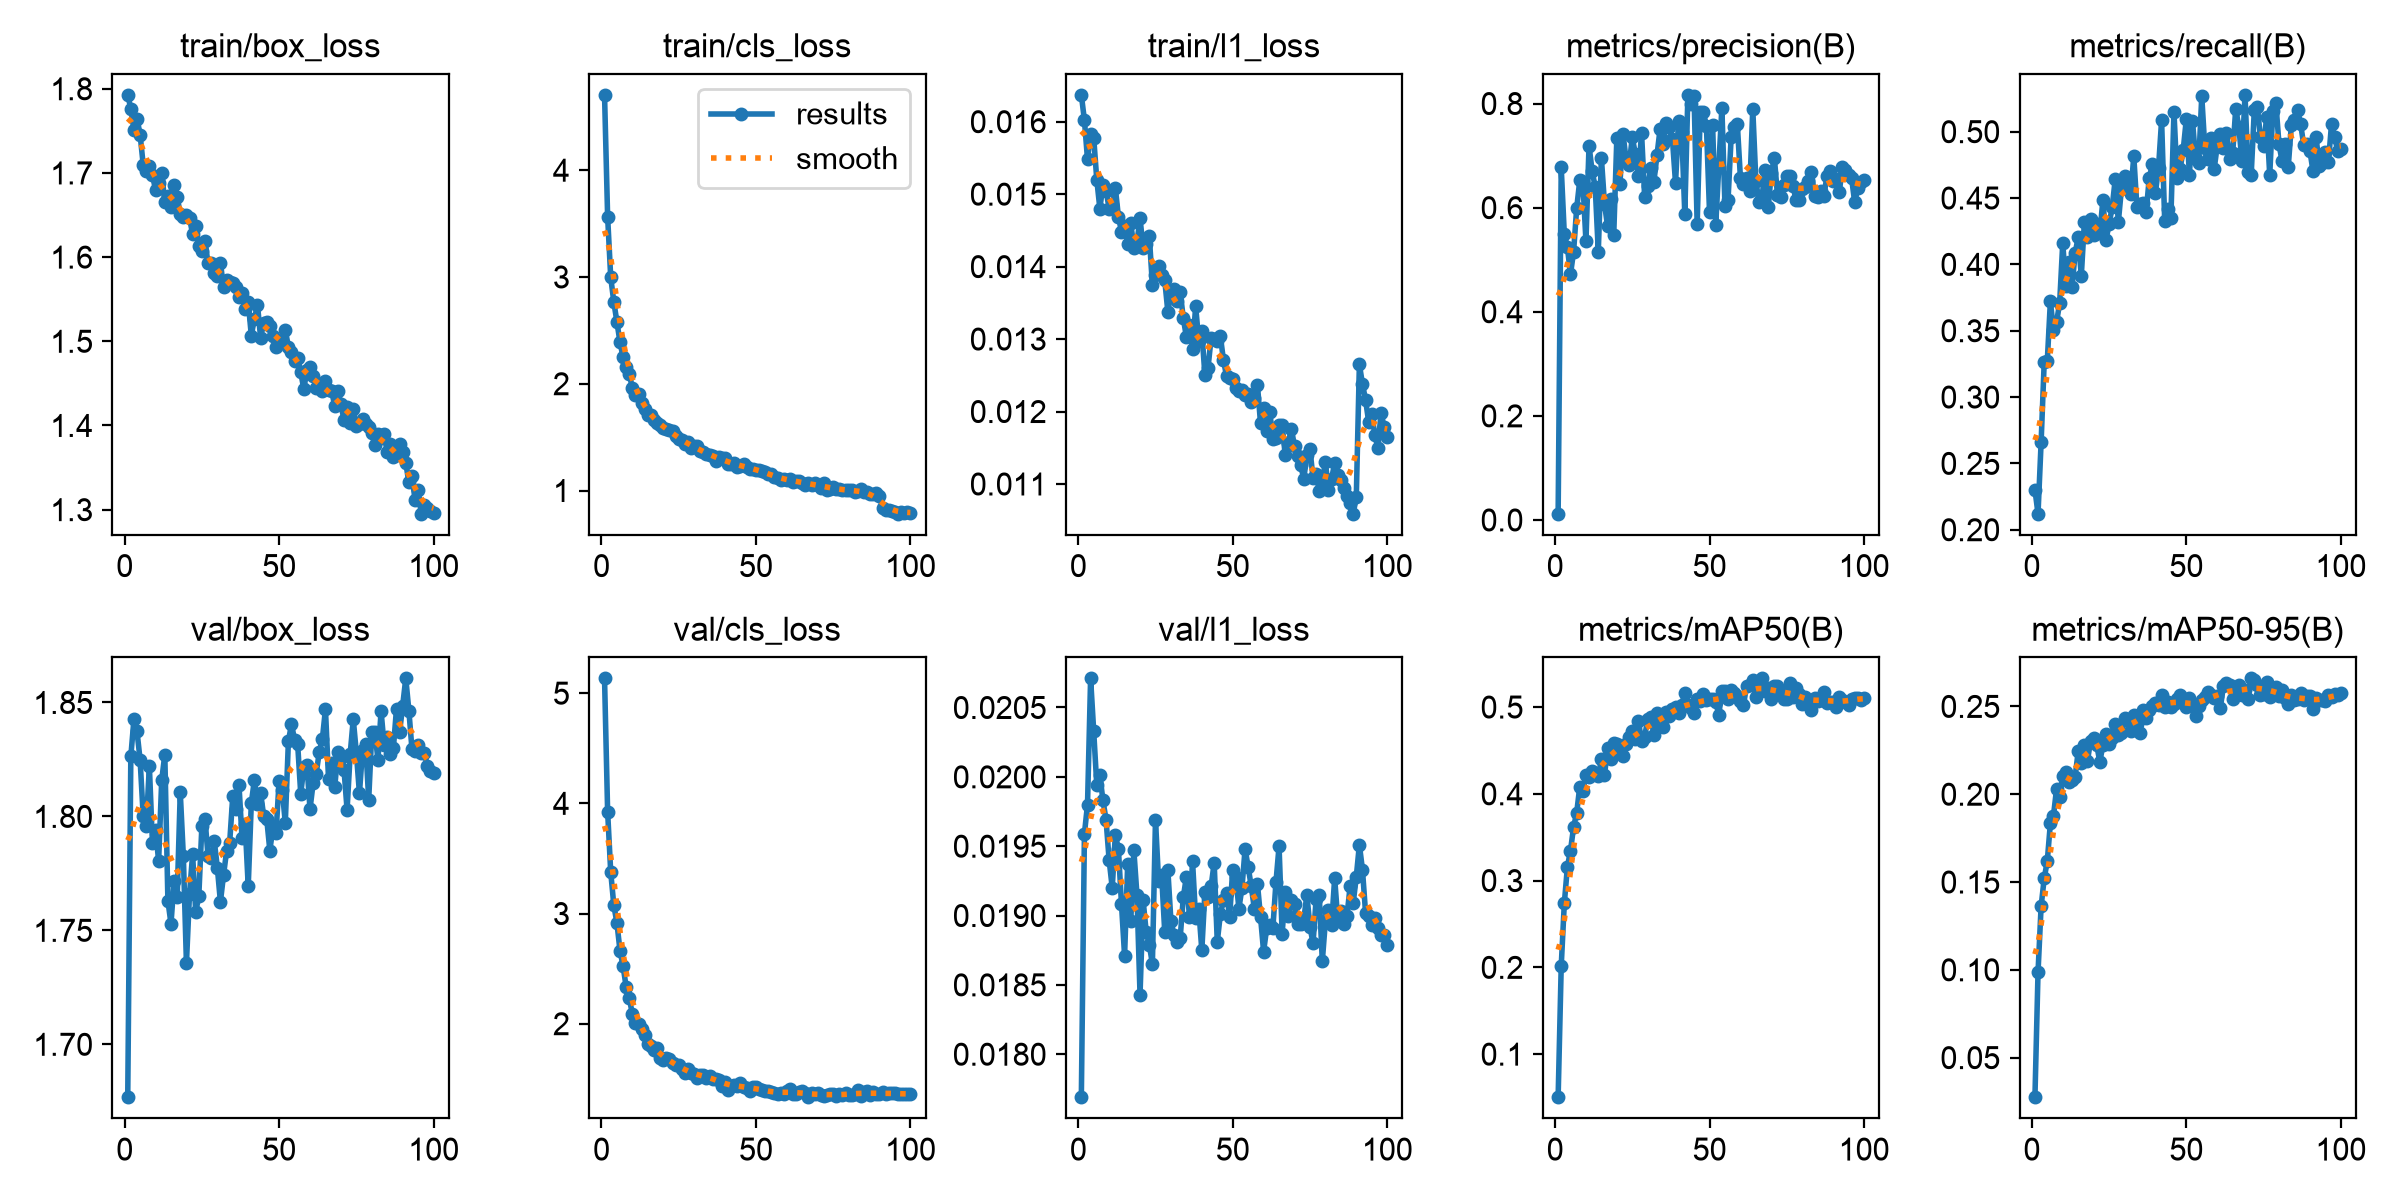

Values plotted in this chart, from the file beside it:
epoch, time, train/box_loss, train/cls_loss, train/l1_loss, metrics/precision(B), metrics/recall(B), metrics/mAP50(B), metrics/mAP50-95(B), val/box_loss, val/cls_loss, val/l1_loss, lr/pg0, lr/pg1, lr/pg2
1, 104.4, 1.793, 4.706, 0.01637, 0.01203, 0.2301, 0.05037, 0.02746, 1.677, 5.134, 0.01769, 0.0002192, 0.0002192, 0.0002192
2, 197, 1.776, 3.565, 0.01602, 0.6772, 0.2121, 0.2017, 0.09859, 1.826, 3.925, 0.01959, 0.0004372, 0.0004372, 0.0004372
3, 290.1, 1.751, 2.998, 0.01548, 0.5487, 0.2659, 0.2738, 0.1362, 1.843, 3.377, 0.0198, 0.0006507, 0.0006507, 0.0006507
4, 381.6, 1.765, 2.767, 0.01583, 0.5237, 0.3263, 0.3158, 0.152, 1.837, 3.076, 0.02071, 0.0006472, 0.0006472, 0.0006472
5, 472.3, 1.746, 2.58, 0.01578, 0.4721, 0.3272, 0.3345, 0.1621, 1.825, 2.916, 0.02033, 0.0006406, 0.0006406, 0.0006406
6, 563.8, 1.71, 2.39, 0.0152, 0.5153, 0.3721, 0.3616, 0.1835, 1.8, 2.664, 0.01994, 0.000634, 0.000634, 0.000634
7, 656.1, 1.702, 2.249, 0.0148, 0.5986, 0.3506, 0.378, 0.1878, 1.796, 2.523, 0.02001, 0.0006274, 0.0006274, 0.0006274
8, 747.5, 1.709, 2.153, 0.01513, 0.6524, 0.3564, 0.4081, 0.203, 1.822, 2.333, 0.01983, 0.0006208, 0.0006208, 0.0006208
9, 839, 1.698, 2.094, 0.01505, 0.6502, 0.3709, 0.4033, 0.1986, 1.788, 2.233, 0.01969, 0.0006142, 0.0006142, 0.0006142
10, 935.5, 1.68, 1.959, 0.0148, 0.5355, 0.416, 0.4217, 0.2107, 1.794, 2.089, 0.0194, 0.0006076, 0.0006076, 0.0006076
11, 1028, 1.688, 1.893, 0.01485, 0.7191, 0.3839, 0.4197, 0.2124, 1.781, 2.008, 0.0192, 0.000601, 0.000601, 0.000601
12, 1123, 1.699, 1.901, 0.01509, 0.6701, 0.4017, 0.4267, 0.207, 1.816, 2.001, 0.01958, 0.0005944, 0.0005944, 0.0005944
13, 1218, 1.665, 1.822, 0.01469, 0.64, 0.3827, 0.4225, 0.2082, 1.827, 1.953, 0.01948, 0.0005878, 0.0005878, 0.0005878
14, 1318, 1.673, 1.765, 0.01448, 0.5155, 0.4083, 0.4201, 0.2098, 1.763, 1.893, 0.01908, 0.0005812, 0.0005812, 0.0005812
15, 1418, 1.659, 1.707, 0.01456, 0.6954, 0.4204, 0.4397, 0.2243, 1.753, 1.819, 0.01871, 0.0005746, 0.0005746, 0.0005746
16, 1515, 1.685, 1.71, 0.01431, 0.6079, 0.391, 0.4213, 0.2176, 1.772, 1.8, 0.01937, 0.000568, 0.000568, 0.000568
17, 1612, 1.671, 1.656, 0.0146, 0.5644, 0.4318, 0.4523, 0.2279, 1.765, 1.762, 0.01896, 0.0005613, 0.0005613, 0.0005613
18, 1711, 1.652, 1.628, 0.01426, 0.6172, 0.4203, 0.4403, 0.219, 1.811, 1.777, 0.01947, 0.0005547, 0.0005547, 0.0005547
19, 1808, 1.647, 1.61, 0.01433, 0.5481, 0.4338, 0.4587, 0.2303, 1.783, 1.693, 0.01915, 0.0005481, 0.0005481, 0.0005481
20, 1905, 1.65, 1.59, 0.01467, 0.7337, 0.4222, 0.4576, 0.2318, 1.736, 1.667, 0.01843, 0.0005415, 0.0005415, 0.0005415
21, 2004, 1.646, 1.58, 0.01425, 0.6461, 0.4306, 0.4507, 0.2282, 1.766, 1.687, 0.01911, 0.0005349, 0.0005349, 0.0005349
22, 2106, 1.627, 1.565, 0.01431, 0.7421, 0.4235, 0.4441, 0.2184, 1.783, 1.68, 0.01888, 0.0005283, 0.0005283, 0.0005283
23, 2203, 1.637, 1.559, 0.01442, 0.692, 0.4484, 0.4577, 0.228, 1.758, 1.64, 0.01879, 0.0005217, 0.0005217, 0.0005217
24, 2296, 1.613, 1.506, 0.01375, 0.682, 0.4183, 0.4658, 0.2342, 1.765, 1.629, 0.01865, 0.0005151, 0.0005151, 0.0005151
25, 2386, 1.608, 1.479, 0.01389, 0.7352, 0.4303, 0.4725, 0.2287, 1.796, 1.625, 0.01969, 0.0005085, 0.0005085, 0.0005085
26, 2477, 1.619, 1.469, 0.01401, 0.7029, 0.443, 0.4628, 0.2319, 1.799, 1.587, 0.01925, 0.0005019, 0.0005019, 0.0005019
27, 2567, 1.592, 1.434, 0.01388, 0.6605, 0.4644, 0.4837, 0.2401, 1.783, 1.55, 0.01929, 0.0004953, 0.0004953, 0.0004953
28, 2658, 1.593, 1.456, 0.01381, 0.7438, 0.432, 0.4609, 0.2338, 1.782, 1.589, 0.01888, 0.0004887, 0.0004887, 0.0004887
29, 2747, 1.582, 1.397, 0.01338, 0.6212, 0.457, 0.466, 0.2346, 1.789, 1.553, 0.01933, 0.0004821, 0.0004821, 0.0004821
30, 2837, 1.577, 1.416, 0.01363, 0.6411, 0.4668, 0.4858, 0.2436, 1.778, 1.542, 0.01896, 0.0004755, 0.0004755, 0.0004755
31, 2927, 1.593, 1.416, 0.01369, 0.6755, 0.4649, 0.4881, 0.2416, 1.763, 1.506, 0.01886, 0.0004689, 0.0004689, 0.0004689
32, 3017, 1.565, 1.371, 0.01352, 0.6499, 0.4531, 0.468, 0.2362, 1.774, 1.536, 0.01881, 0.0004623, 0.0004623, 0.0004623
33, 3107, 1.573, 1.365, 0.01365, 0.701, 0.4814, 0.4927, 0.2452, 1.785, 1.535, 0.01884, 0.0004557, 0.0004557, 0.0004557
34, 3196, 1.571, 1.342, 0.01329, 0.7511, 0.4432, 0.4897, 0.2399, 1.789, 1.511, 0.01913, 0.0004491, 0.0004491, 0.0004491
35, 3287, 1.569, 1.334, 0.01303, 0.7232, 0.4452, 0.4769, 0.2347, 1.809, 1.528, 0.01928, 0.0004425, 0.0004425, 0.0004425
36, 3377, 1.564, 1.327, 0.0132, 0.7616, 0.4465, 0.4938, 0.248, 1.803, 1.501, 0.01899, 0.0004359, 0.0004359, 0.0004359
37, 3467, 1.553, 1.279, 0.01286, 0.7548, 0.4394, 0.4893, 0.2432, 1.814, 1.5, 0.01939, 0.0004293, 0.0004293, 0.0004293
38, 3559, 1.558, 1.313, 0.01345, 0.7314, 0.4649, 0.4974, 0.2478, 1.79, 1.493, 0.01898, 0.0004227, 0.0004227, 0.0004227
39, 3649, 1.538, 1.3, 0.01298, 0.6472, 0.4754, 0.5, 0.2503, 1.797, 1.437, 0.01905, 0.0004161, 0.0004161, 0.0004161
40, 3739, 1.547, 1.302, 0.01311, 0.7663, 0.4539, 0.4926, 0.2518, 1.769, 1.468, 0.01875, 0.0004095, 0.0004095, 0.0004095
41, 3828, 1.507, 1.246, 0.0125, 0.7455, 0.4728, 0.5019, 0.2506, 1.806, 1.403, 0.01917, 0.0004029, 0.0004029, 0.0004029
42, 3919, 1.527, 1.244, 0.0126, 0.5881, 0.5086, 0.5163, 0.2565, 1.816, 1.432, 0.01913, 0.0003963, 0.0003963, 0.0003963
43, 4008, 1.543, 1.261, 0.01301, 0.8166, 0.4327, 0.502, 0.2496, 1.805, 1.446, 0.01921, 0.0003897, 0.0003897, 0.0003897
44, 4097, 1.504, 1.219, 0.013, 0.7992, 0.4416, 0.4989, 0.2525, 1.81, 1.434, 0.01938, 0.0003831, 0.0003831, 0.0003831
45, 4187, 1.521, 1.227, 0.01298, 0.8139, 0.4347, 0.4928, 0.2495, 1.8, 1.458, 0.01881, 0.0003765, 0.0003765, 0.0003765
46, 4276, 1.523, 1.245, 0.01304, 0.5676, 0.515, 0.5098, 0.2513, 1.799, 1.426, 0.01901, 0.0003699, 0.0003699, 0.0003699
47, 4366, 1.518, 1.222, 0.01271, 0.783, 0.465, 0.5068, 0.2541, 1.785, 1.415, 0.01911, 0.0003632, 0.0003632, 0.0003632
48, 4456, 1.506, 1.205, 0.01249, 0.7835, 0.472, 0.5149, 0.2567, 1.795, 1.387, 0.01916, 0.0003566, 0.0003566, 0.0003566
49, 4545, 1.493, 1.204, 0.01246, 0.7571, 0.4864, 0.5084, 0.2522, 1.793, 1.428, 0.01899, 0.00035, 0.00035, 0.00035
50, 4634, 1.499, 1.192, 0.01245, 0.5919, 0.5093, 0.5094, 0.2498, 1.816, 1.427, 0.01933, 0.0003434, 0.0003434, 0.0003434
51, 4722, 1.5, 1.191, 0.01233, 0.7585, 0.4676, 0.5098, 0.255, 1.812, 1.41, 0.01928, 0.0003368, 0.0003368, 0.0003368
52, 4811, 1.514, 1.185, 0.01228, 0.5657, 0.5082, 0.5063, 0.2501, 1.797, 1.395, 0.01905, 0.0003302, 0.0003302, 0.0003302
53, 4902, 1.493, 1.169, 0.0123, 0.679, 0.4795, 0.4908, 0.2443, 1.833, 1.389, 0.0192, 0.0003236, 0.0003236, 0.0003236
54, 4993, 1.487, 1.159, 0.01223, 0.792, 0.4761, 0.5186, 0.2504, 1.841, 1.385, 0.01948, 0.000317, 0.000317, 0.000317
55, 5083, 1.477, 1.151, 0.01224, 0.6034, 0.5268, 0.5188, 0.2534, 1.834, 1.383, 0.01935, 0.0003104, 0.0003104, 0.0003104
56, 5172, 1.48, 1.128, 0.01213, 0.6151, 0.4875, 0.5092, 0.2554, 1.832, 1.373, 0.01921, 0.0003038, 0.0003038, 0.0003038
57, 5261, 1.463, 1.118, 0.01219, 0.7348, 0.4792, 0.5192, 0.2581, 1.81, 1.362, 0.01905, 0.0002972, 0.0002972, 0.0002972
58, 5353, 1.443, 1.101, 0.01237, 0.7541, 0.4953, 0.5163, 0.2566, 1.822, 1.372, 0.01923, 0.0002906, 0.0002906, 0.0002906
59, 5449, 1.466, 1.108, 0.01184, 0.7606, 0.4716, 0.5123, 0.2548, 1.823, 1.365, 0.01899, 0.000284, 0.000284, 0.000284
60, 5543, 1.469, 1.096, 0.01205, 0.6575, 0.4893, 0.5067, 0.2558, 1.803, 1.393, 0.01874, 0.0002774, 0.0002774, 0.0002774
... 40 more rows
